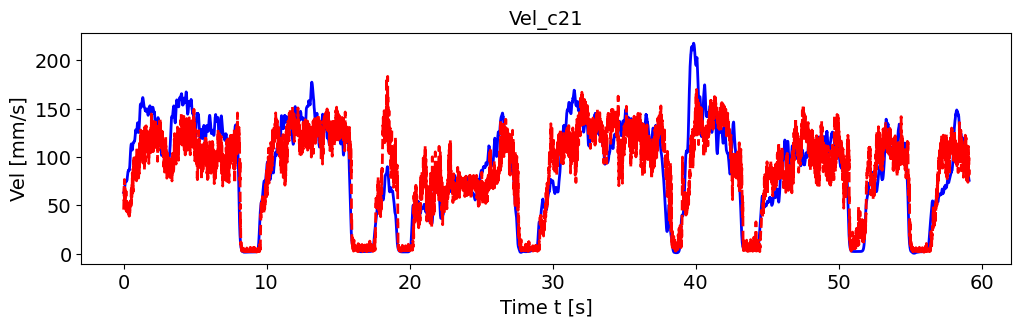

The file beside this chart, header and first rows:
, pred_vel, pred_vel_x, pred_vel_y, label_vel, label_vel_x, label_vel_y
0, 45.54, -7.332, -43.25, 63.02, -55.06, -29.14
1, 52.62, -15.9, -49.81, 62.93, -54.99, -29.1
2, 55.68, -16.1, -47.28, 63.01, -54.96, -29.34
3, 54.95, -6.117, -52.52, 63.26, -54.97, -29.85
4, 71.42, -15.37, -68.06, 63.73, -55.1, -30.54
5, 62.17, -15.08, -58.36, 64.42, -55.37, -31.43
6, 76.64, -17.56, -72.8, 65.37, -55.78, -32.55
7, 74.55, -16.64, -69.48, 66.45, -56.12, -34.06
8, 52.83, -11.28, -53.83, 67.69, -56.42, -36.01
9, 59.52, -14.11, -44.31, 68.91, -56.76, -37.81
10, 61.44, -15.67, -54.47, 70.13, -57.15, -39.5
11, 68.68, -16.78, -64.33, 71.18, -57.53, -40.89
12, 67.85, -19.83, -55.98, 72.08, -57.9, -42.05
13, 56.15, -16.07, -50.51, 72.88, -58.27, -42.98
14, 52.88, -10.93, -48.27, 73.48, -58.58, -43.69
15, 62.41, -22.51, -53.98, 73.92, -58.82, -44.18
16, 58.67, -26.51, -46.76, 74.24, -58.91, -44.63
17, 64.75, -17.5, -59.23, 74.43, -58.87, -45.06
18, 48.94, -21.86, -38.03, 74.5, -58.69, -45.46
19, 64.7, -21.48, -60.06, 74.58, -58.49, -45.87
20, 46.03, -16.27, -38.6, 74.67, -58.27, -46.31
21, 44.58, -17.25, -38.68, 74.63, -57.92, -46.72
22, 47.69, -14.38, -41.29, 74.48, -57.42, -47.1
23, 43.89, -10.34, -30.26, 74.63, -57.2, -47.63
24, 56.38, -21.5, -46.46, 75.08, -57.23, -48.31
25, 49.11, -22.2, -38.74, 75.86, -57.53, -49.17
26, 43.95, -19.69, -33.06, 76.1, -57.44, -49.65
27, 42.67, -17.47, -32.91, 75.81, -56.95, -49.78
28, 44.99, -20.37, -41.55, 76.06, -56.93, -50.19
29, 43.44, -14.7, -37.6, 76.87, -57.38, -50.9
30, 48.03, -14.18, -40.82, 78.26, -58.32, -51.92
31, 45.87, -19.8, -36.17, 79.35, -59.17, -52.61
32, 53.26, -17.67, -46.21, 80.17, -59.94, -52.98
33, 42.26, -15.44, -34.53, 81.38, -61.08, -53.52
34, 40.09, -14.12, -31.75, 83.01, -62.63, -54.22
35, 49.32, -18.22, -40.64, 84.07, -63.75, -54.54
36, 42.94, -16.39, -32.62, 84.6, -64.5, -54.48
37, 46.49, -29.75, -28.54, 84.61, -64.88, -54.04
38, 43.71, -21.01, -32.52, 85.05, -65.6, -53.85
39, 43.41, -20.92, -31.56, 85.92, -66.69, -53.89
40, 41.37, -19.13, -28.8, 86.34, -67.38, -53.7
41, 45.82, -24.05, -31.27, 86.33, -67.69, -53.27
42, 42.95, -29.27, -24.12, 85.88, -67.64, -52.6
43, 44.41, -19.09, -32.41, 85.98, -68, -52.29
44, 45.46, -21.93, -33.19, 86.63, -68.75, -52.34
45, 51.12, -30.75, -33.27, 86.72, -68.98, -52.17
46, 38.78, -30.62, -24.06, 86.26, -68.69, -51.77
47, 46.43, -32.31, -26.74, 86.29, -68.69, -51.76
48, 50.31, -43, -23.22, 86.8, -69, -52.15
49, 37.41, -27.73, -21.39, 87.81, -69.63, -52.94
50, 46.61, -31.6, -26.3, 89.11, -70.3, -54.17
51, 42.3, -30.34, -22.19, 90.74, -71.05, -55.86
52, 40.62, -29.32, -17.34, 92.65, -71.99, -57.75
53, 52.1, -40.6, -25.88, 94.89, -73.13, -59.9
54, 52.45, -42.36, -26.5, 97.54, -74.51, -62.37
55, 53.15, -38.17, -31.38, 100.1, -75.8, -64.88
56, 53.06, -38.96, -33.24, 102.8, -77.04, -67.51
57, 56.17, -42.54, -35.28, 105.1, -78.15, -69.75
58, 55.02, -40.85, -29.68, 107.1, -79.16, -71.67
59, 50.31, -41.52, -20.18, 108.8, -79.92, -73.39
... 7,028 more rows
